Run: headless pygame with SDL's dummy video driver; simulated clock (each Clock.tick advances the game by its frame time, no real sleeping); random seed 0; keys injected as events and as key.get_pressed() state; no mouse input.
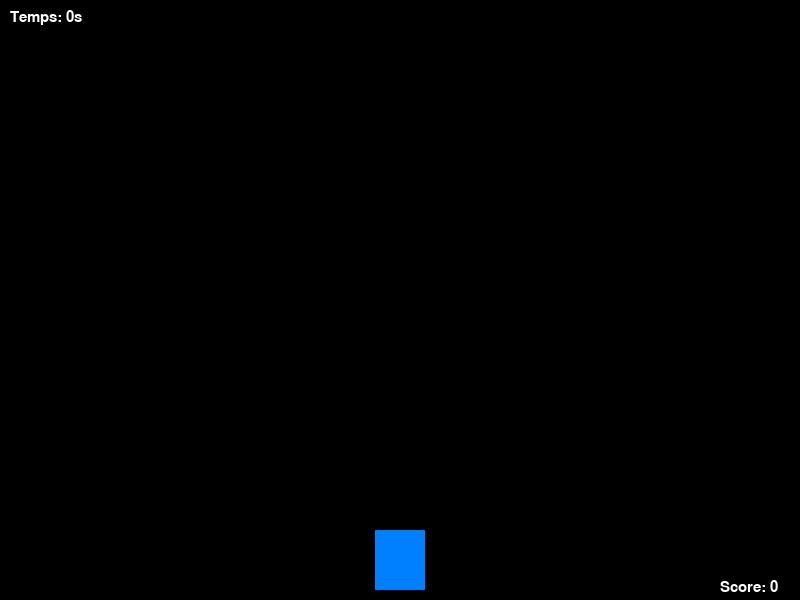
Frame 1 of 4 · flips 1–60 · no input
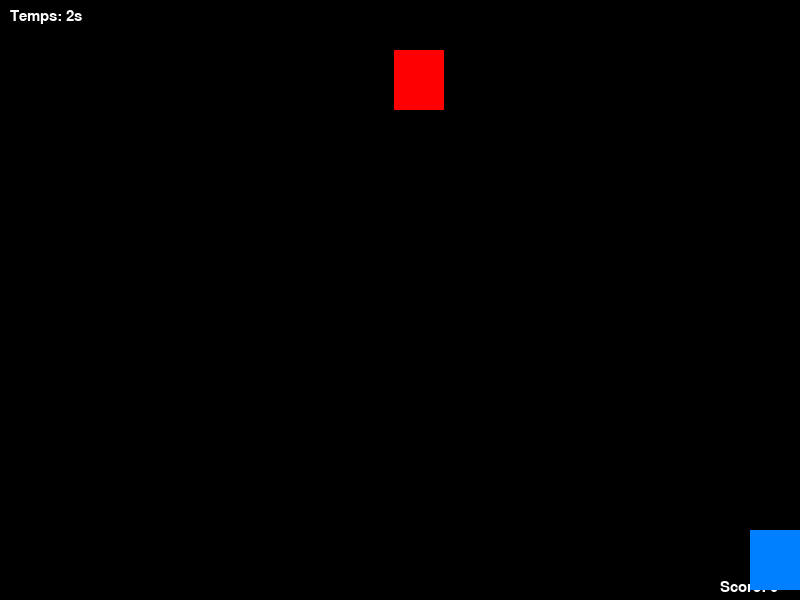
Frame 2 of 4 · flips 61–180 · tapped SPACE, RETURN · held RIGHT (→), D
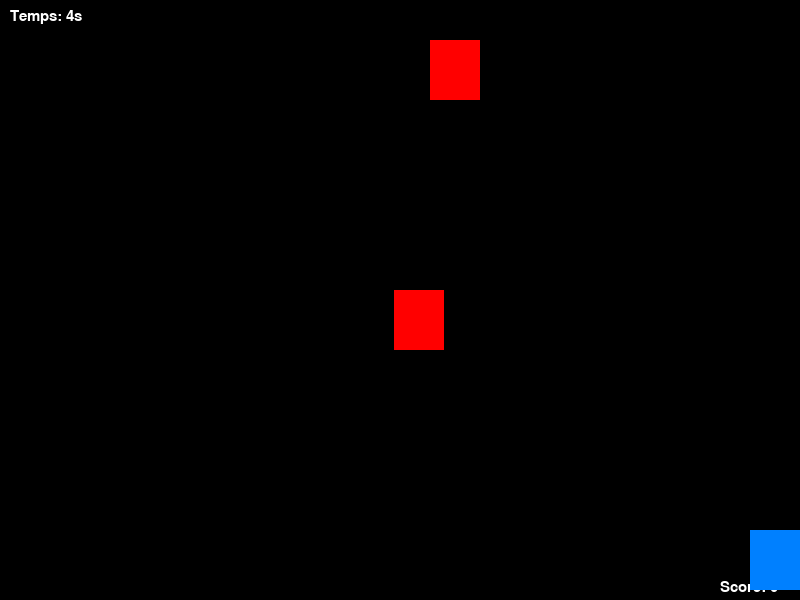
Frame 3 of 4 · flips 181–300 · held DOWN (↓), S
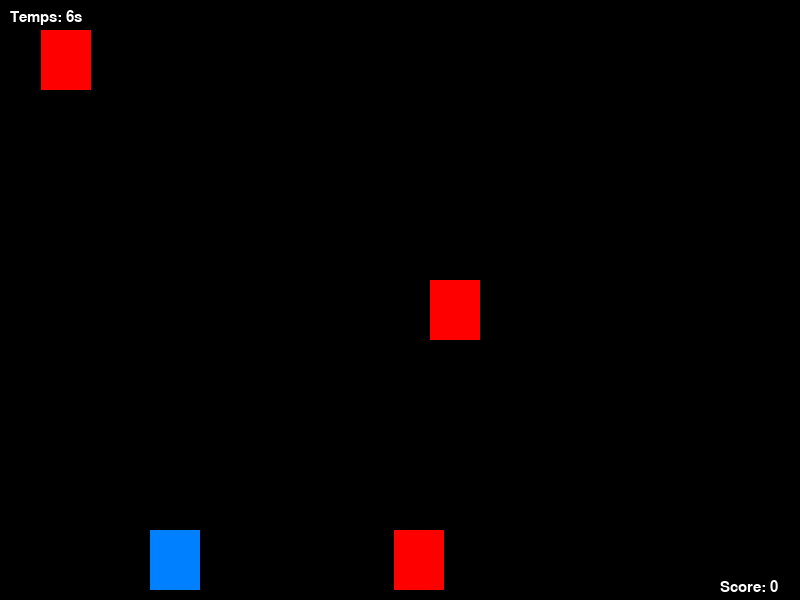
Frame 4 of 4 · flips 301–420 · held LEFT (←), A, UP (↑), W

The pygame program that drew these frames:

import pygame
import pygame.freetype
import sys
import random

# Initialize pygame
pygame.init()

font = pygame.freetype.SysFont("Times New Roman", 12)

# Set up the game window
screen_width = 800
screen_height = 600
screen = pygame.display.set_mode((screen_width, screen_height))
pygame.display.set_caption("Shooter Simple")

# Set the frame rate
clock = pygame.time.Clock()

# Player settings
player_width = 50
player_height = 60
player_x = screen_width // 2 - player_width // 2
player_y = screen_height - player_height - 10
player_speed = 5

# Bullet settings
bullet_width = 5
bullet_height = 10
bullet_speed = 10
bullets = []

# Enemy settings
enemy_width = 50
enemy_height = 60
enemy_speed = 2
enemies = []

# Spawn enemy every 2 seconds
enemy_timer = 0
enemy_spawn_time = 2000

score = 0

# Collision detection function
def check_collision(rect1, rect2):
    return pygame.Rect(rect1).colliderect(pygame.Rect(rect2))

start_time = pygame.time.get_ticks()
# Main game loop
while True:
    for event in pygame.event.get():
        if event.type == pygame.QUIT:
            pygame.quit()
            sys.exit()
        if event.type == pygame.KEYDOWN:
            if event.key == pygame.K_SPACE:
                # Create a bullet in the current player position
                bullet_x = player_x + player_width // 2 - bullet_width // 2
                bullet_y = player_y 
                bullets.append(pygame.Rect(bullet_x, bullet_y, bullet_width, bullet_height))

    # Handle player movement
    keys = pygame.key.get_pressed()
    if keys[pygame.K_LEFT] and player_x > 0:
        player_x -= player_speed
    if keys[pygame.K_RIGHT] and player_x < screen_width - player_width:
        player_x += player_speed

    # Update bullet positions
    for bullet in bullets:
        bullet[1] -= bullet_speed
    # Remove bullets that are off-screen
    bullets = [bullet for bullet in bullets if bullet[1] > 0]

    # Update enemy positions and add new enemies
    current_time = pygame.time.get_ticks()
    if current_time - enemy_timer >= enemy_spawn_time:
        enemy_x = random.randint(0, screen_width - enemy_width)
        enemy_y = -enemy_height
        enemies.append(pygame.Rect(enemy_x, enemy_y, enemy_width, enemy_height))
        enemy_timer = current_time

    # Update enemy positions and remove enemies that are off-screen
    for enemy in enemies:
        enemy[1] += enemy_speed
    enemies = [enemy for enemy in enemies if enemy[1] < screen_height]

    # Check for bullet collisions 
    for bullet in bullets[:]:
        for enemy in enemies[:]:
            if check_collision((bullet[0], bullet[1], bullet_width, bullet_height),
                                (enemy[0], enemy[1], enemy_width, enemy_height)):
                bullets.remove(bullet)
                enemies.remove(enemy)
                score += 1

    # Check for player collisions
    for enemy in enemies:
        if check_collision((player_x, player_y, player_width, player_height),
                            (enemy[0], enemy[1], enemy_width, enemy_height)):
            
            pygame.quit()
            sys.exit()

    # Fill the screen with black
    screen.fill((0,0,0))

    elapsed_time = (pygame.time.get_ticks() - start_time) // 1000 # Convert to seconds

    time_surface, time_rect = font.render(f"Temps: {elapsed_time}s", (255, 255, 255), size=15)
    screen.blit(time_surface, (10, 10))

    score_surface, score_rect = font.render(f"Score: {score}", (255, 255, 255), size=15)
    screen.blit(score_surface, (720, 580))

    # Draw the player
    pygame.draw.rect(screen, (0, 128, 255), (player_x, player_y, player_width, player_height))

    # Draw the bullets
    for bullet in bullets:
        pygame.draw.rect(screen, (255, 255, 255), bullet)

    # Draw the enemies
    for enemy in enemies:
        pygame.draw.rect(screen, (255, 0, 0), enemy)

    # Update the display
    pygame.display.flip()

    # Cap the frame rate at 60 FPS
    clock.tick(60)
